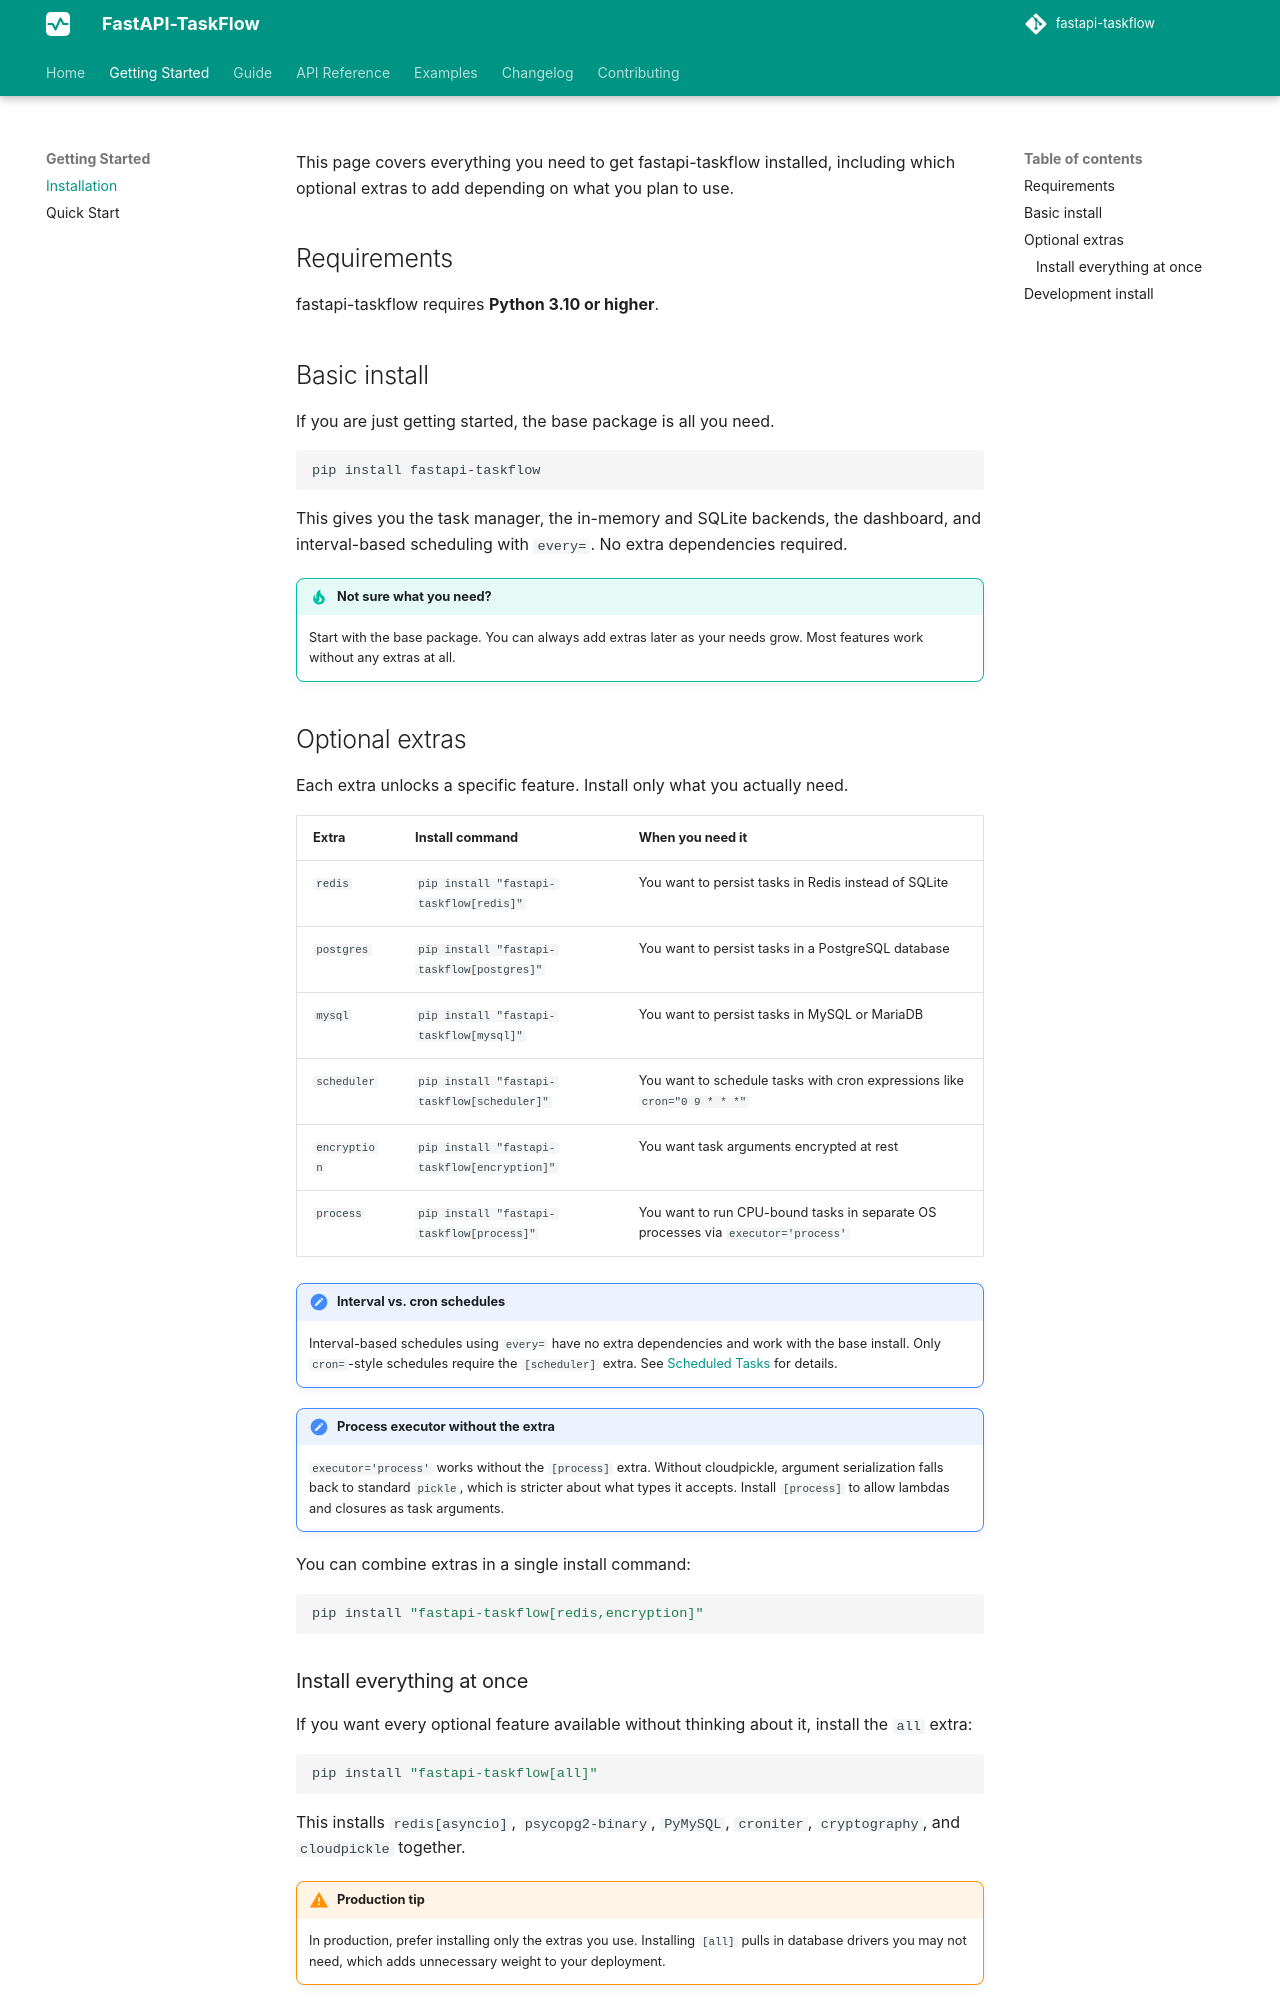

repository: Attakay78/fastapi-taskflow · page: getting-started/installation/index.html · generator: mkdocs

# Installation

This page covers everything you need to get fastapi-taskflow installed, including which optional extras to add depending on what you plan to use.

## Requirements

fastapi-taskflow requires **Python 3.10 or higher**.

## Basic install

If you are just getting started, the base package is all you need.

```bash
pip install fastapi-taskflow
```

This gives you the task manager, the in-memory and SQLite backends, the dashboard, and interval-based scheduling with `every=`. No extra dependencies required.

!!! tip "Not sure what you need?"
    Start with the base package. You can always add extras later as your needs grow. Most features work without any extras at all.

## Optional extras

Each extra unlocks a specific feature. Install only what you actually need.

| Extra | Install command | When you need it |
|-------|----------------|-----------------|
| `redis` | `pip install "fastapi-taskflow[redis]"` | You want to persist tasks in Redis instead of SQLite |
| `postgres` | `pip install "fastapi-taskflow[postgres]"` | You want to persist tasks in a PostgreSQL database |
| `mysql` | `pip install "fastapi-taskflow[mysql]"` | You want to persist tasks in MySQL or MariaDB |
| `scheduler` | `pip install "fastapi-taskflow[scheduler]"` | You want to schedule tasks with cron expressions like `cron="0 9 * * *"` |
| `encryption` | `pip install "fastapi-taskflow[encryption]"` | You want task arguments encrypted at rest |
| `process` | `pip install "fastapi-taskflow[process]"` | You want to run CPU-bound tasks in separate OS processes via `executor='process'` |

!!! note "Interval vs. cron schedules"
    Interval-based schedules using `every=` have no extra dependencies and work with the base install. Only `cron=`-style schedules require the `[scheduler]` extra. See [Scheduled Tasks](../guide/scheduled-tasks.md) for details.

!!! note "Process executor without the extra"
    `executor='process'` works without the `[process]` extra. Without cloudpickle, argument serialization falls back to standard `pickle`, which is stricter about what types it accepts. Install `[process]` to allow lambdas and closures as task arguments.

You can combine extras in a single install command:

```bash
pip install "fastapi-taskflow[redis,encryption]"
```
